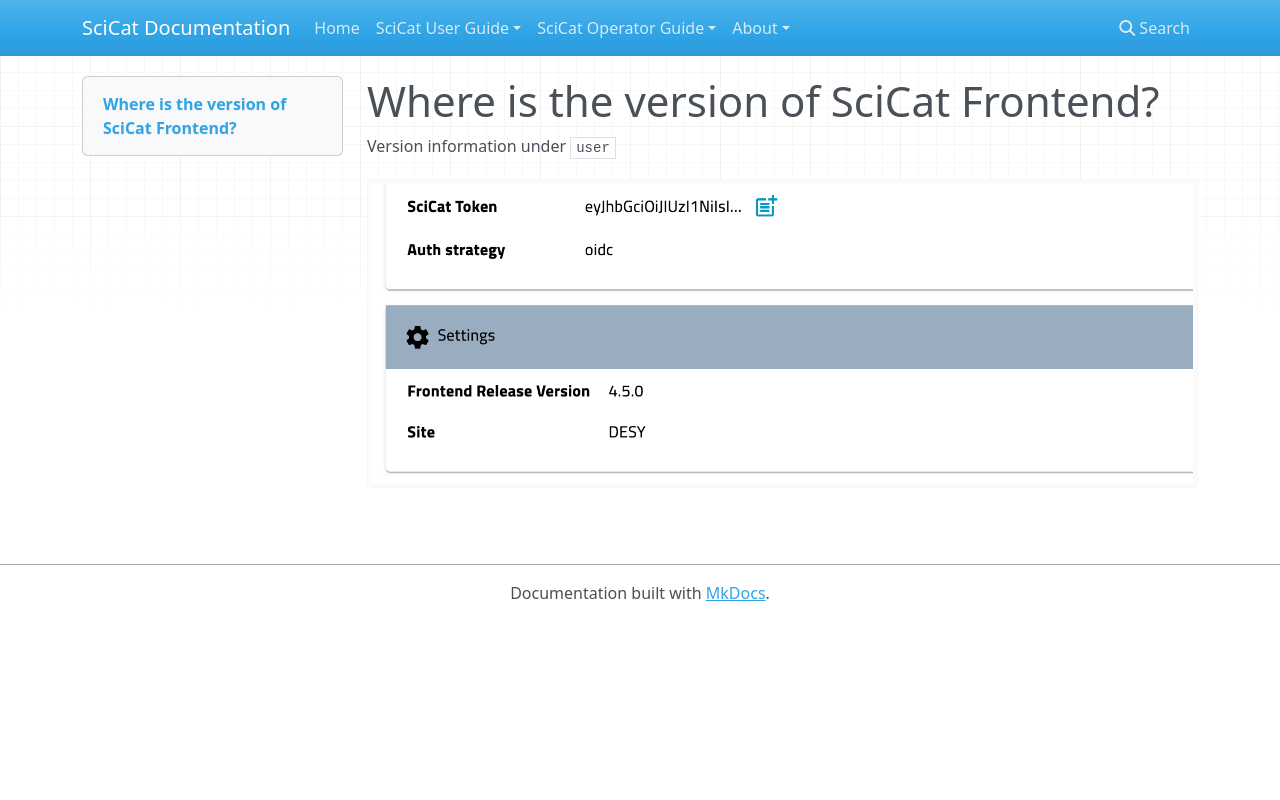

repository: rkweehinzmann/user-documentation · page: main/about/operatorHowTos/index.html · generator: mkdocs

# Where is the version of SciCat Frontend?

Version information under ```user```
![version information of frontend](img/versionInfoFrontend.png)
